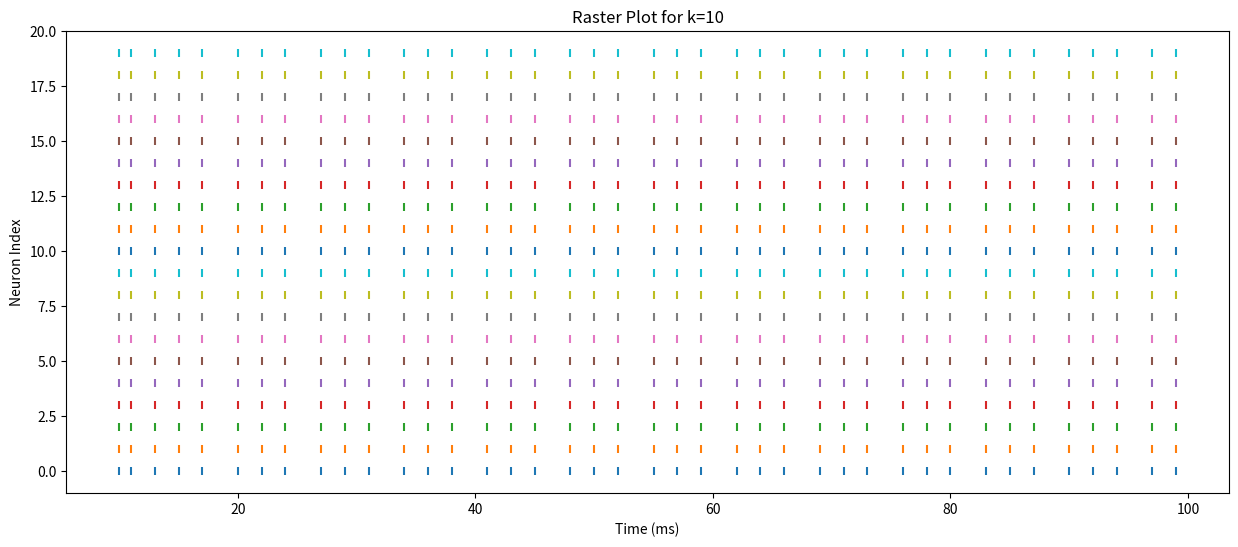

Write the Python code that produced this figure.
import numpy as np
from matplotlib import pyplot as plt


def create_transition_matrix(k):
    states = [format(i, f'0{k}b') for i in range(2**k)]
    transition_matrix=dict()
    for i,v in enumerate(states):
        if i>2 and v[-1]=='1':
            a,b=1,0
        elif i > 2 and v[-1] == '0' and v[-2] == '1':
            a, b = 0, 1
        else:
            a,b=0,1
        repeate_string = "010101"
        if v.endswith(repeate_string) or v[:-1].endswith(repeate_string):
            a,b = 1,0
        transition_matrix[v]=[a,b]
    # transition_matrix = {state: [0.7, 0.3] for state in states} # Example uniform probabilities
    return transition_matrix
def generate_sequence(transition_matrix, initial_state, length):
    k = len(initial_state)
    sequence = list(initial_state)
    for i in range(length - k):
        current_state = "".join(sequence[-k:]) # Last k bits
        p=np.array(transition_matrix[current_state])
        next_state = np.random.choice([0, 1], p=p/p.sum())
        sequence.append(str(next_state))
    return "".join(sequence)


def row_entropy(row):
    return -np.sum([p * np.log2(p) for p in row if p > 0])
def entropy_rate(transitions):
    # Determine the order of the Markov chain
    order = len(next(iter(transitions.keys())))
    num_states = 2 ** order

    # Building the transition matrix
    P = np.zeros((num_states, num_states))
    for context_from, transition_probs in transitions.items():
        row_idx = int(context_from, 2)
        # Transition to the next states by shifting the bits and appending 0 or 1
        for i, prob in enumerate(transition_probs):
            context_to = (row_idx << 1 | i) % num_states
            P[row_idx, context_to] = prob

    # Calculate the stationary distribution
    eigenvalues, eigenvectors = np.linalg.eig(P.T)
    stationary_distribution = eigenvectors[:, np.isclose(eigenvalues, 1)]
    stationary_distribution = stationary_distribution / stationary_distribution.sum()

    # Calculate the entropy for each state
    state_entropies = np.apply_along_axis(row_entropy, axis=1, arr=P)

    # Multiply by the stationary distribution and sum
    H = np.dot(stationary_distribution.flatten(), state_entropies)

    return H.real

# Create corrected trimmed transition matrix for k=15 by grouping states based on the sum of the last m bits
def create_corrected_trimmed_transition_matrix(k, m):
    states = [format(i, f'0{k}b') for i in range(2**k)]
    transition_matrix = {}
    for state in states:
        sum_last_m_bits = sum(int(bit) for bit in state[-m:])
        if sum_last_m_bits == m // 2:
            transition_matrix[state] = [0.7, 0.3] # Example probabilities for equivalent states
        else:
            transition_matrix[state] = [0.5, 0.5] # Default probabilities
    return transition_matrix
def plot_neuroscience_raster(sequences):
    plt.figure(figsize=(15, 6))
    for neuron_idx, sequence in enumerate(sequences):
        spike_times = [i for i, bit in enumerate(sequence) if bit == "1"]
        plt.scatter(spike_times, [neuron_idx] * len(spike_times), marker='|')
    plt.xlabel('Time (ms)')
    plt.ylabel('Neuron Index')
    plt.title(f'Raster Plot for k={k}')
    plt.ylim(-1, len(sequences))
    plt.show()
k=10
m_trimmed=1000
sequence_length_k10_new=100
num_neurons = 20
# Revised trimmed transition matrix (k=15, m=5)
transition_matrix = create_transition_matrix(k)


for i in range(1, 4): # Example testing for k=1, 2, 3
    initial_state = "0" * k
    sequence_length = 100
    generated_sequence = generate_sequence(transition_matrix, initial_state, sequence_length)
    print(f"For k={k}, sequence: {generated_sequence}")

# Generate binary sequences for 20 neurons using the corrected trimmed transition matrix (k=15, m=5)
generated_sequences_k15_corrected = [generate_sequence(transition_matrix, "0" * k, sequence_length_k10_new) for _ in range(num_neurons)]

# Plot the sequences as a raster for 20 neurons
plot_neuroscience_raster(generated_sequences_k15_corrected)
print(entropy_rate(transition_matrix))